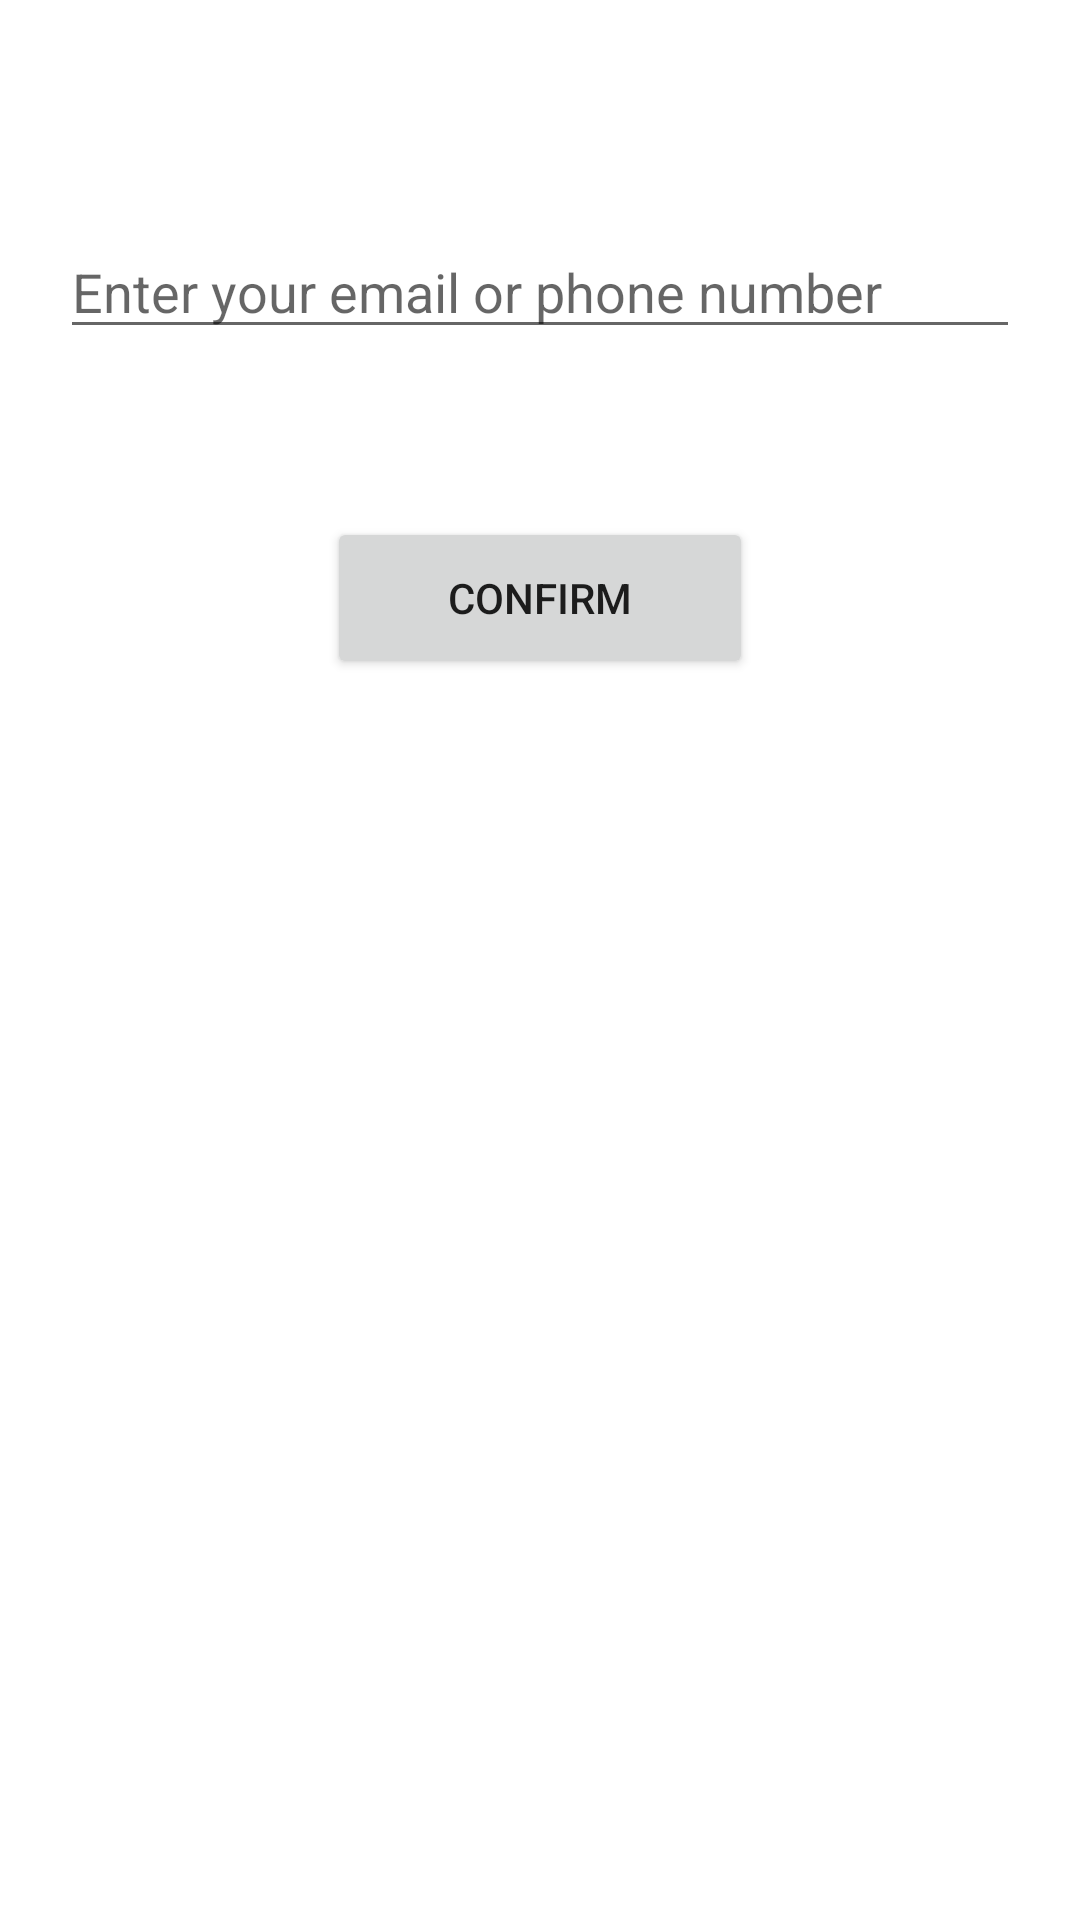

Android layout source for this screen:
<!-- AndroidManifest.xml: application theme Theme.E0202 -->
<!-- res/layout/activity_contact_details.xml -->
<?xml version="1.0" encoding="utf-8"?>
<RelativeLayout xmlns:android="http://schemas.android.com/apk/res/android"
    xmlns:app="http://schemas.android.com/apk/res-auto"
    xmlns:tools="http://schemas.android.com/tools"
    android:layout_width="match_parent"
    android:layout_height="match_parent"
    tools:context=".contactDetails">

    <Button
        android:id="@+id/bcConfirm"
        android:layout_centerHorizontal="true"
        android:layout_width="142dp"
        android:layout_height="54dp"
        android:layout_marginBottom="520dp"
        android:text="@string/b3"
        android:layout_below="@+id/etContact"
        android:layout_marginLeft="100dp"
        android:layout_marginRight="100dp"
        />

    <EditText
        android:id="@+id/etContact"
        android:layout_centerHorizontal="true"
        android:layout_marginTop="75dp"
        android:layout_width="320dp"
        android:layout_height="wrap_content"
        android:layout_marginBottom="56dp"
        android:ems="10"
        android:hint="@string/h2"
        android:inputType="textVisiblePassword"
        />

</RelativeLayout>
<!-- resources referenced by this layout -->
<resources>
  <string name="b3">Confirm</string>
  <string name="h2">Enter your email or phone number</string>
  <style name="Theme.E0202" parent="Theme.MaterialComponents.DayNight.DarkActionBar">
          
          <item name="colorPrimary">@color/purple_500</item>
          <item name="colorPrimaryVariant">@color/purple_700</item>
          <item name="colorOnPrimary">@color/white</item>
          
          <item name="colorSecondary">@color/teal_200</item>
          <item name="colorSecondaryVariant">@color/teal_700</item>
          <item name="colorOnSecondary">@color/black</item>
          
          <item name="android:statusBarColor" tools:targetApi="l">?attr/colorPrimaryVariant</item>
          
      </style>
  <!-- not gathered from this repository: default colours our renderer supplied (Android Studio template values) -->
  <color name="purple_500">#FF6200EE</color>
  <color name="purple_700">#FF3700B3</color>
  <color name="teal_200">#FF03DAC5</color>
  <color name="teal_700">#FF018786</color>
  <color name="black">#FF000000</color>
  <color name="white">#FFFFFFFF</color>
</resources>
